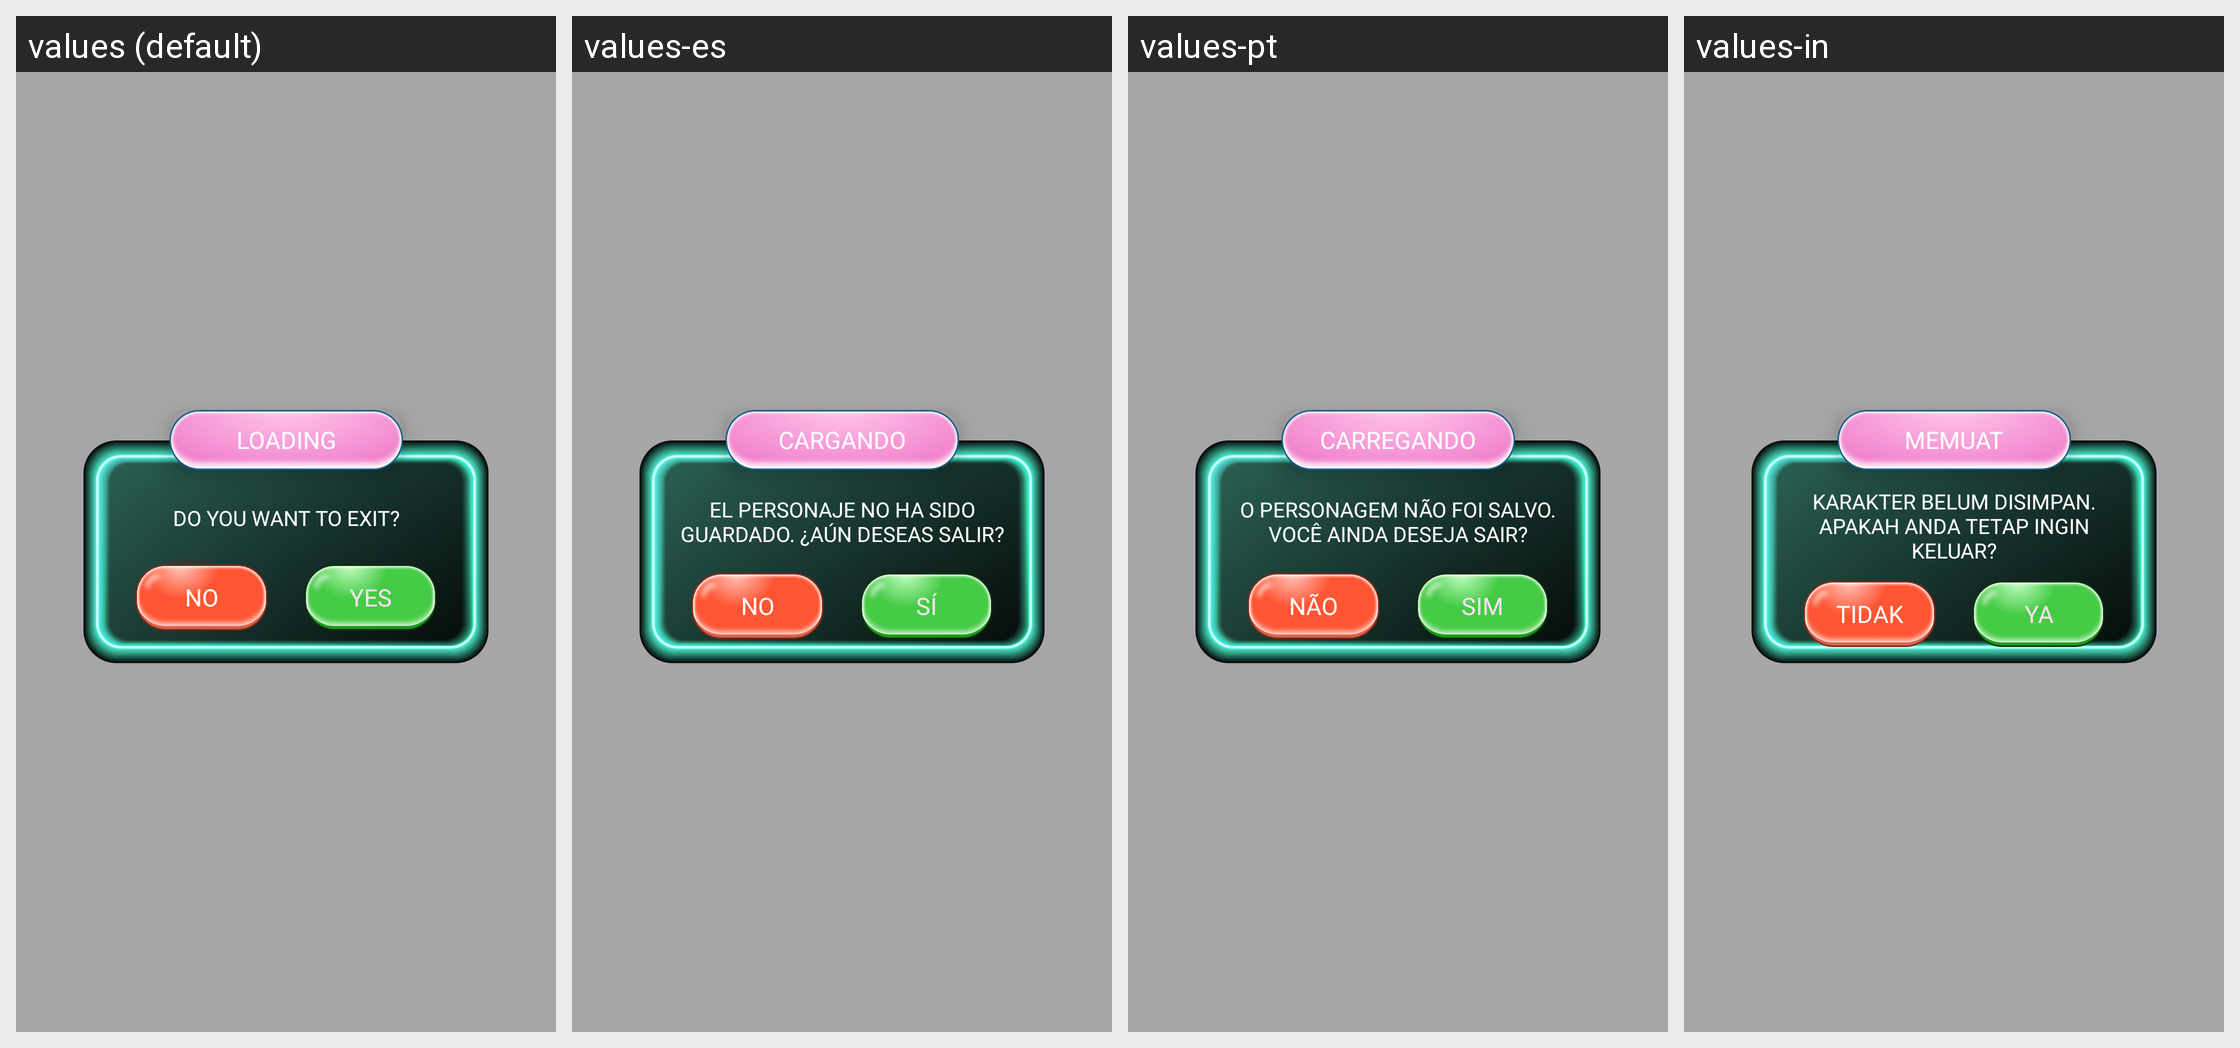

For this localized Android screen grid, give each drawn string resource with its value in every locale shown.
Android screen res/layout/dialog_exit.xml rendered under 4 locales, left to right: values (default), values-es, values-pt, values-in. Device: Nexus 5 (rendered at 1080×1920; each locale shown at half size, 540×960, under a caption strip naming it); theme Theme.ST195.
Other locales in the repository, not shown: values-de, values-fr, values-hi.
Strings drawn on this screen, with the default value and each locale's value (text and hints the layout hard-codes, and strings that could not be matched under every locale, appear in the picture but are not listed):

loading
  values: Loading
  values-es: Cargando
  values-pt: Carregando
  values-in: Memuat

haven_t_saved_it_yet_do_you_want_to_exit
  values: Do you want to exit?
  values-es: El personaje no ha sido guardado. ¿Aún deseas salir?
  values-pt: O personagem não foi salvo. Você ainda deseja sair?
  values-in: Karakter belum disimpan. Apakah Anda tetap ingin keluar?

tv_yes
  values: Yes
  values-es: Sí
  values-pt: Sim
  values-in: Ya

tv_no
  values: No
  values-es: No
  values-pt: Não
  values-in: Tidak
